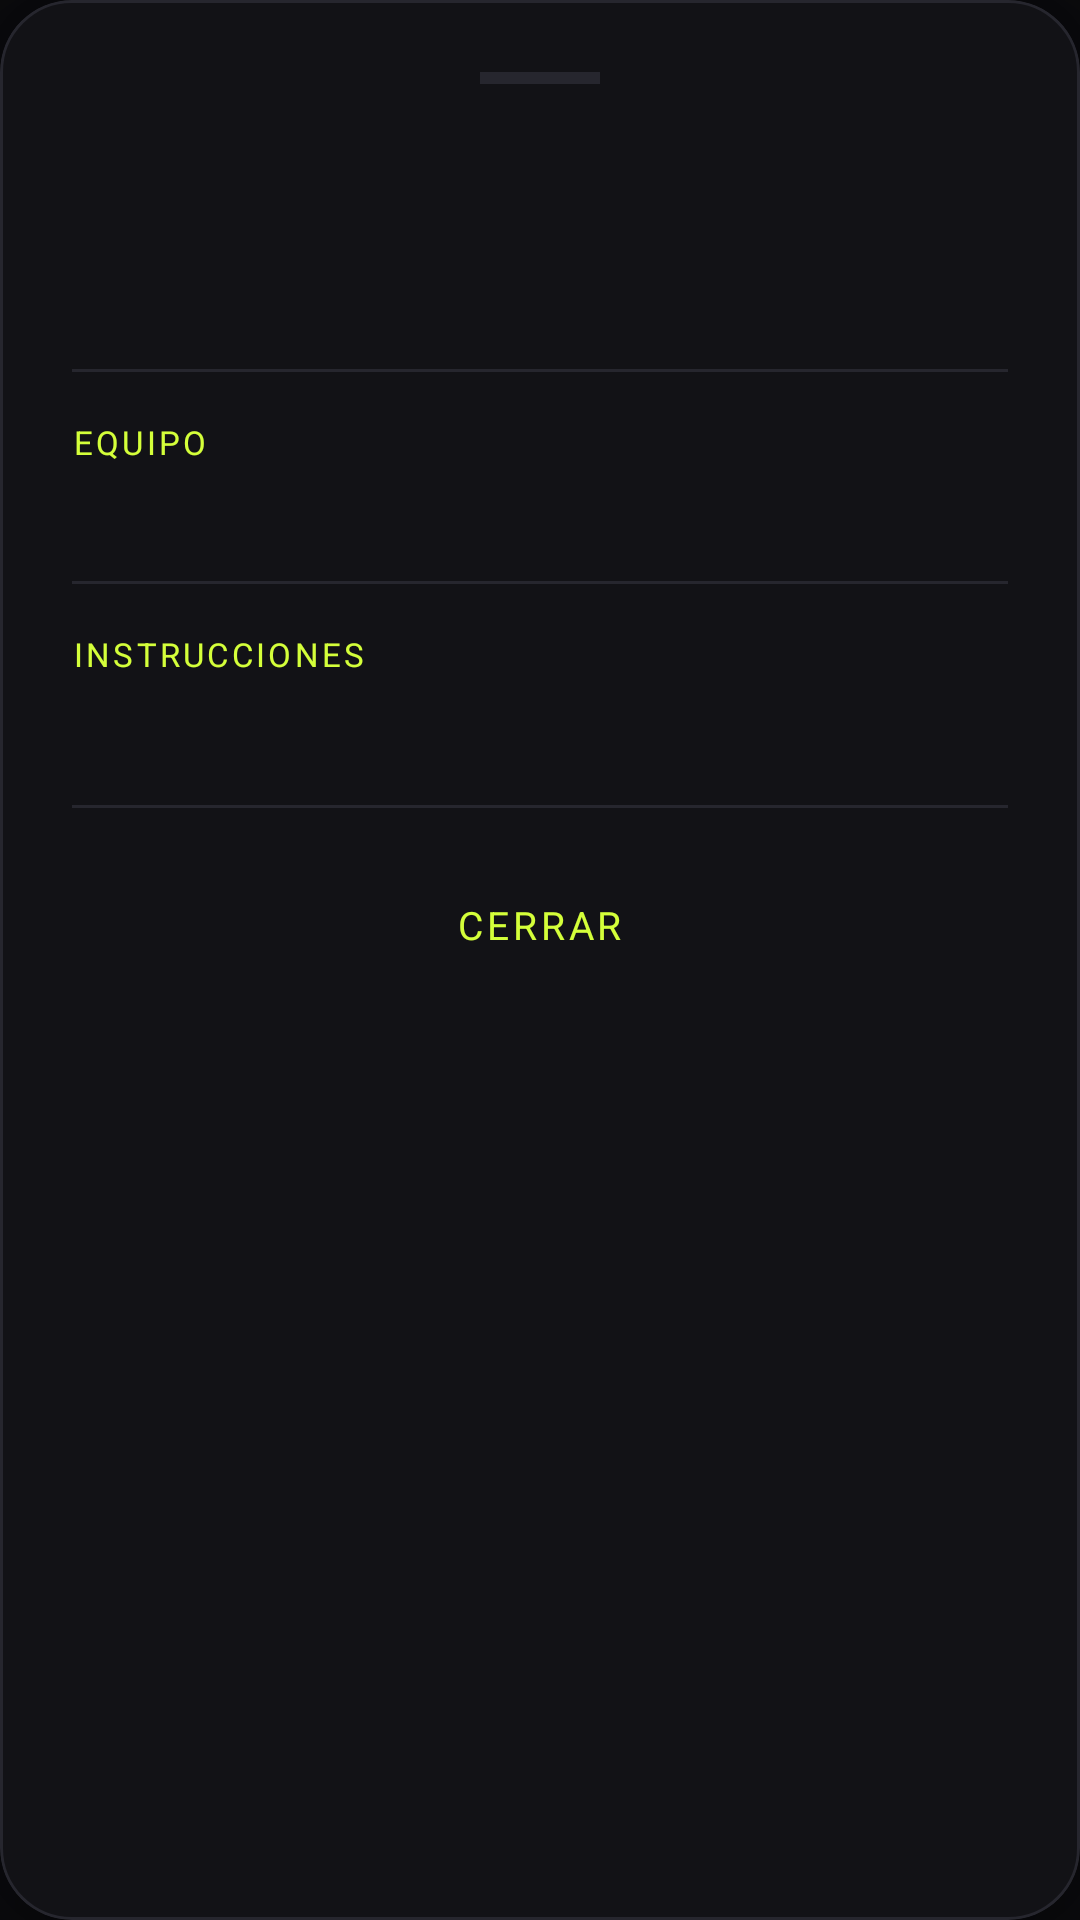

The Android layout XML behind this screen, and the referenced resources:
<!-- AndroidManifest.xml: application theme Theme.FITCORE -->
<!-- res/layout/dialog_exercise_detail.xml -->
<?xml version="1.0" encoding="utf-8"?>
<com.google.android.material.card.MaterialCardView xmlns:android="http://schemas.android.com/apk/res/android"
    xmlns:app="http://schemas.android.com/apk/res-auto"
    android:layout_width="match_parent"
    android:layout_height="wrap_content"
    app:cardBackgroundColor="@color/bg_secondary"
    app:cardCornerRadius="24dp"
    app:cardElevation="16dp"
    app:strokeWidth="1dp"
    app:strokeColor="@color/divider">

    <LinearLayout
        android:layout_width="match_parent"
        android:layout_height="wrap_content"
        android:orientation="vertical"
        android:padding="24dp">

        <View
            android:layout_width="40dp"
            android:layout_height="4dp"
            android:layout_gravity="center_horizontal"
            android:layout_marginBottom="20dp"
            android:background="@color/divider" />

        <TextView
            android:id="@+id/tvDetailName"
            android:layout_width="wrap_content"
            android:layout_height="wrap_content"
            android:textSize="22sp"
            android:textStyle="bold"
            android:textColor="@color/neon_cyan" />

        <LinearLayout
            android:layout_width="match_parent"
            android:layout_height="wrap_content"
            android:orientation="horizontal"
            android:layout_marginTop="12dp"
            android:gravity="center_vertical">

            <TextView
                android:id="@+id/tvDetailMuscle"
                android:layout_width="0dp"
                android:layout_height="wrap_content"
                android:layout_weight="1"
                android:textColor="@color/text_secondary"
                android:textSize="13sp" />

            <TextView
                android:id="@+id/tvDetailDifficulty"
                android:layout_width="wrap_content"
                android:layout_height="wrap_content"
                android:textAllCaps="true"
                android:letterSpacing="0.1"
                android:textSize="11sp"
                android:textStyle="bold" />

        </LinearLayout>

        <View
            android:layout_width="match_parent"
            android:layout_height="1dp"
            android:layout_marginVertical="16dp"
            android:background="@color/divider" />

        <TextView
            android:layout_width="wrap_content"
            android:layout_height="wrap_content"
            android:text="EQUIPO"
            android:textAppearance="@style/FitCoreCaption"
            android:layout_marginBottom="4dp" />

        <TextView
            android:id="@+id/tvDetailEquipment"
            android:layout_width="wrap_content"
            android:layout_height="wrap_content"
            android:textColor="@color/text_primary"
            android:textSize="14sp" />

        <View
            android:layout_width="match_parent"
            android:layout_height="1dp"
            android:layout_marginVertical="16dp"
            android:background="@color/divider" />

        <TextView
            android:layout_width="wrap_content"
            android:layout_height="wrap_content"
            android:text="INSTRUCCIONES"
            android:textAppearance="@style/FitCoreCaption"
            android:layout_marginBottom="4dp" />

        <TextView
            android:id="@+id/tvDetailInstructions"
            android:layout_width="match_parent"
            android:layout_height="wrap_content"
            android:textColor="@color/text_primary"
            android:textSize="14sp"
            android:lineSpacingExtra="4dp" />

        <View
            android:layout_width="match_parent"
            android:layout_height="1dp"
            android:layout_marginVertical="20dp"
            android:background="@color/divider" />

        <TextView
            android:id="@+id/tvDetailClose"
            android:layout_width="wrap_content"
            android:layout_height="wrap_content"
            android:layout_gravity="center_horizontal"
            android:background="?attr/selectableItemBackground"
            android:paddingHorizontal="32dp"
            android:paddingVertical="10dp"
            android:text="CERRAR"
            android:textAppearance="@style/FitCoreCaption"
            android:textColor="@color/neon_cyan"
            android:textSize="13sp" />

    </LinearLayout>

</com.google.android.material.card.MaterialCardView>
<!-- resources referenced by this layout -->
<resources>
  <color name="bg_secondary">#121216</color>
  <color name="divider">#26262E</color>
  <color name="neon_cyan">@color/volt</color>
  <color name="text_primary">#F5F5F7</color>
  <color name="text_secondary">#8D8D99</color>
  <style name="FitCoreCaption" parent="TextAppearance.MaterialComponents.Caption">
          <item name="android:textColor">@color/text_accent</item>
          <item name="android:textSize">11sp</item>
          <item name="android:textAllCaps">true</item>
          <item name="android:letterSpacing">0.1</item>
      </style>
  <color name="volt">#D4FF3A</color>
  <color name="text_accent">@color/volt</color>
  <color name="black">#000000</color>
  <color name="volt_soft">#1FD4FF3A</color>
  <color name="violet">#8B5CF6</color>
  <color name="white">#FFFFFF</color>
  <color name="flame">#FF6A3D</color>
  <color name="difficulty_advanced">#FF4D5E</color>
  <color name="bg_primary">#0A0A0D</color>
  <color name="bg_card">#17171C</color>
  <color name="bg_card_hover">#1F1F26</color>
  <color name="bg_elevated">#24242C</color>
  <color name="text_tertiary">#5C5C66</color>
  <style name="FitCore.ActivityAnimation" parent="@android:style/Animation.Activity">
          <item name="android:activityOpenEnterAnimation">@anim/screen_open_enter</item>
          <item name="android:activityOpenExitAnimation">@anim/screen_open_exit</item>
          <item name="android:activityCloseEnterAnimation">@anim/screen_close_enter</item>
          <item name="android:activityCloseExitAnimation">@anim/screen_close_exit</item>
      </style>
  <style name="FitCore.Dialog" parent="ThemeOverlay.Material3.MaterialAlertDialog">
          <item name="colorSurface">@color/bg_card</item>
          <item name="colorSurfaceContainerHigh">@color/bg_card</item>
          <item name="colorPrimary">@color/volt</item>
          <item name="shapeAppearanceOverlay">@style/FitCore.Shape.Large</item>
          <item name="android:windowAnimations">@style/FitCore.DialogAnimation</item>
      </style>
  <style name="FitCore.BottomSheetDialog" parent="ThemeOverlay.Material3.BottomSheetDialog">
          <item name="bottomSheetStyle">@style/FitCore.BottomSheet</item>
          <item name="android:navigationBarColor">@color/bg_secondary</item>
      </style>
  <style name="FitCore.TextInput" parent="Widget.Material3.TextInputLayout.OutlinedBox">
          <item name="boxBackgroundColor">@color/bg_card</item>
          <item name="boxStrokeColor">@color/input_stroke</item>
          <item name="boxStrokeWidth">0dp</item>
          <item name="boxStrokeWidthFocused">1.5dp</item>
          <item name="boxCornerRadiusTopStart">18dp</item>
          <item name="boxCornerRadiusTopEnd">18dp</item>
          <item name="boxCornerRadiusBottomStart">18dp</item>
          <item name="boxCornerRadiusBottomEnd">18dp</item>
          <item name="hintTextColor">@color/volt</item>
          <item name="android:textColorHint">@color/text_secondary</item>
          <item name="startIconTint">@color/input_icon</item>
          <item name="endIconTint">@color/text_secondary</item>
          <item name="cursorColor">@color/volt</item>
      </style>
  <style name="FitCore.Shape.Large" parent="">
          <item name="cornerFamily">rounded</item>
          <item name="cornerSize">28dp</item>
      </style>
  <style name="FitCore.DialogAnimation">
          <item name="android:windowEnterAnimation">@anim/dialog_enter</item>
          <item name="android:windowExitAnimation">@anim/dialog_exit</item>
      </style>
  <style name="FitCore.BottomSheet" parent="Widget.Material3.BottomSheet.Modal">
          <item name="backgroundTint">@android:color/transparent</item>
          <item name="android:background">@android:color/transparent</item>
      </style>
</resources>
